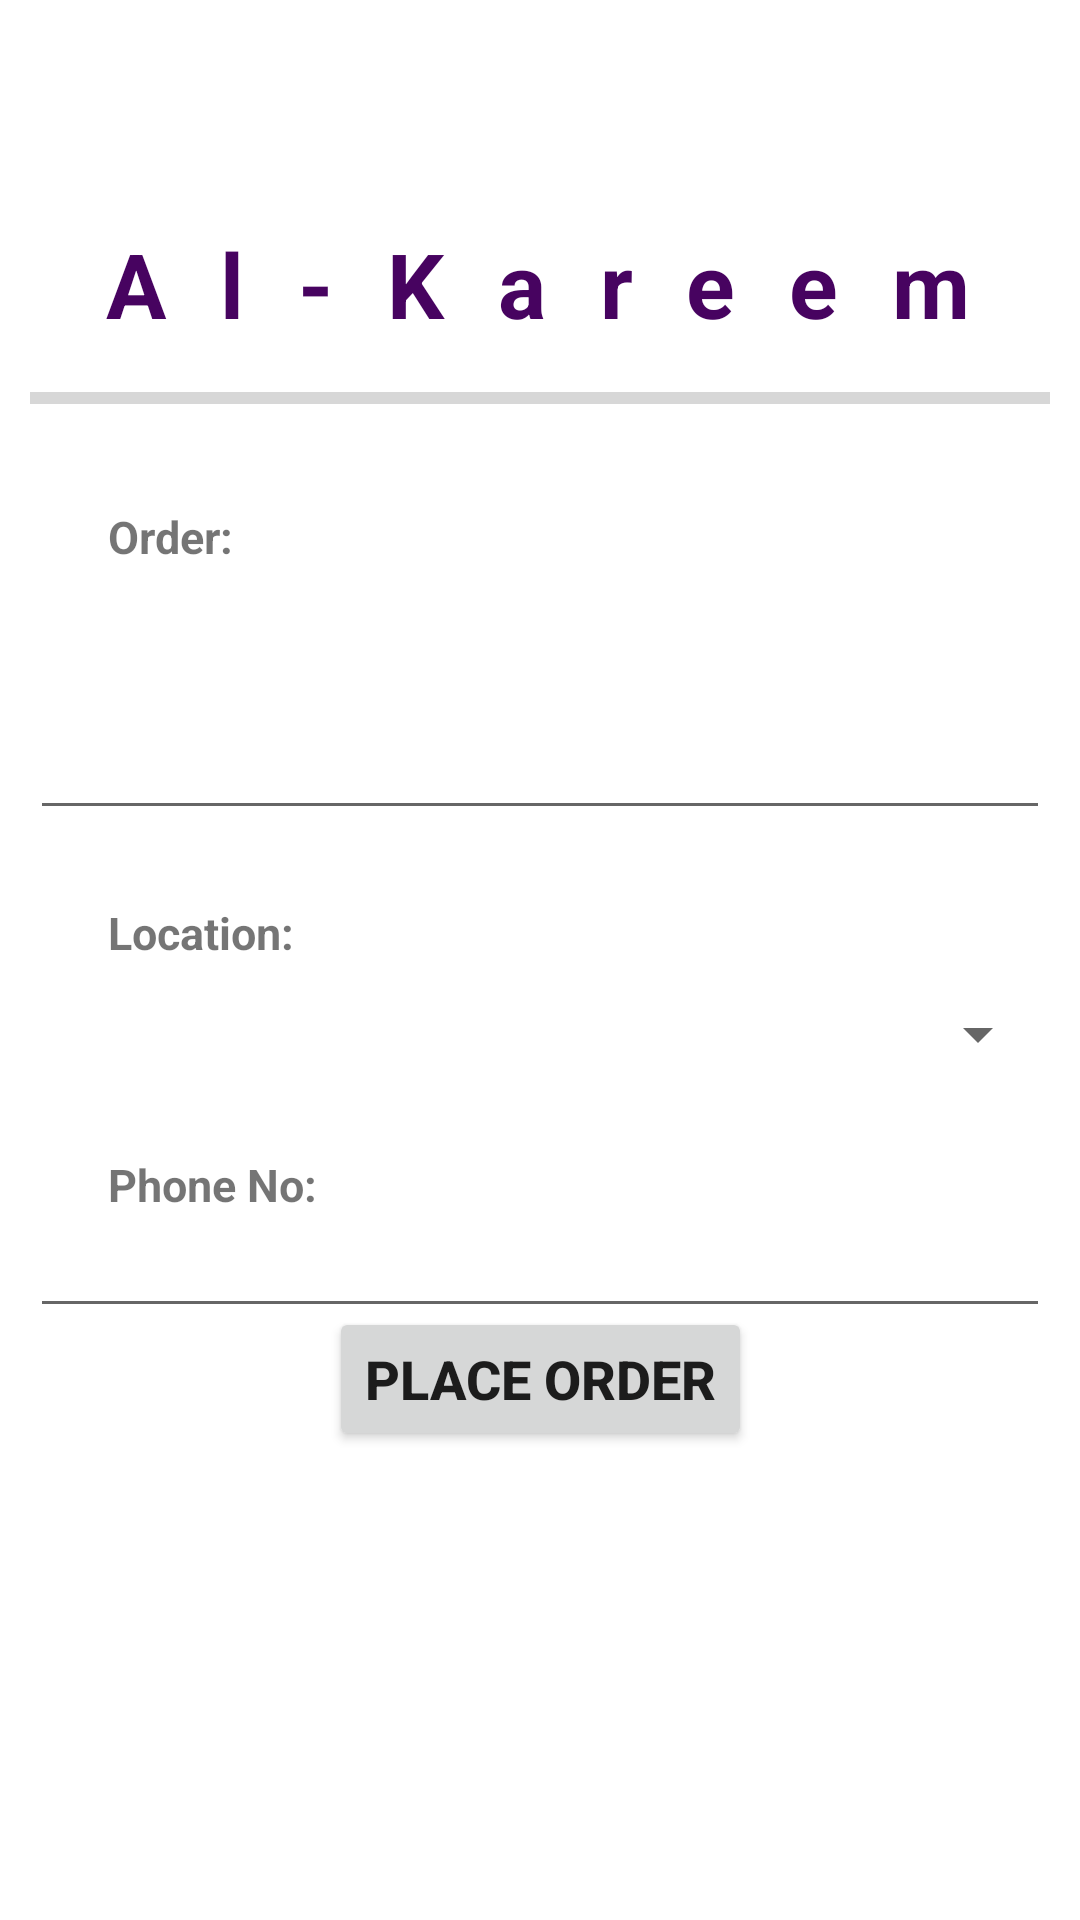

Here is an Android app screen rendered from its layout file. Give the layout XML and the strings, colors and styles it references.
<!-- AndroidManifest.xml: application theme Theme.Seek -->
<!-- res/layout/activity_al_kareem.xml -->
<?xml version="1.0" encoding="utf-8"?>
<androidx.constraintlayout.widget.ConstraintLayout xmlns:android="http://schemas.android.com/apk/res/android"
    xmlns:app="http://schemas.android.com/apk/res-auto"
    xmlns:tools="http://schemas.android.com/tools"
    android:layout_width="match_parent"
    android:layout_height="match_parent"
    tools:context=".AlKareem">

<TextView
    android:id="@+id/textView7"
    android:layout_width="wrap_content"
    android:layout_height="wrap_content"
    android:letterSpacing="0.6"
    android:text="@string/kareem"
    android:textAlignment="center"
    android:textSize="30sp"
    android:textStyle="bold"
    android:textColor="@color/colorPrimary"
    app:layout_constraintBottom_toBottomOf="parent"
    app:layout_constraintEnd_toEndOf="parent"
    app:layout_constraintHorizontal_bias="0.488"
    app:layout_constraintStart_toStartOf="parent"
    app:layout_constraintTop_toTopOf="parent"
    app:layout_constraintVertical_bias="0.124" />

<ProgressBar
    android:id="@+id/progressBar2"
    style="?android:attr/progressBarStyleHorizontal"
    android:layout_width="340dp"
    android:layout_height="wrap_content"
    android:layout_marginTop="10dp"
    app:layout_constraintEnd_toEndOf="parent"
    app:layout_constraintHorizontal_bias="0.492"
    app:layout_constraintStart_toStartOf="parent"
    app:layout_constraintTop_toBottomOf="@+id/textView7" />

<TextView
    android:id="@+id/textView8"
    android:layout_width="wrap_content"
    android:layout_height="wrap_content"
    android:layout_marginStart="36dp"
    android:layout_marginTop="28dp"
    android:text="@string/order"
    android:textSize="15sp"
    android:textStyle="bold"
    app:layout_constraintStart_toStartOf="parent"
    app:layout_constraintTop_toBottomOf="@+id/progressBar2" />

<EditText
    android:id="@+id/editTextTextMultiLine2"
    android:layout_width="340dp"
    android:layout_height="80dp"
    android:layout_marginTop="56dp"
    android:ems="10"
    android:gravity="start|top"
    android:inputType="textMultiLine"
    app:layout_constraintEnd_toEndOf="parent"
    app:layout_constraintHorizontal_bias="0.507"
    app:layout_constraintStart_toStartOf="parent"
    app:layout_constraintTop_toBottomOf="@+id/progressBar2" />

<TextView
    android:id="@+id/textView9"
    android:layout_width="wrap_content"
    android:layout_height="wrap_content"
    android:layout_marginStart="36dp"
    android:layout_marginTop="24dp"
    android:text="@string/location"
    android:textSize="15sp"
    android:textStyle="bold"
    app:layout_constraintStart_toStartOf="parent"
    app:layout_constraintTop_toBottomOf="@+id/editTextTextMultiLine2" />

<TextView
    android:id="@+id/textView10"
    android:layout_width="wrap_content"
    android:layout_height="wrap_content"
    android:layout_marginStart="36dp"
    android:layout_marginTop="28dp"
    android:textSize="15sp"
    android:textStyle="bold"
    android:text="@string/phone"
    app:layout_constraintStart_toStartOf="parent"
    app:layout_constraintTop_toBottomOf="@+id/spinner2" />

<EditText
    android:id="@+id/editTextPhone2"
    android:layout_width="340dp"
    android:layout_height="30dp"
    android:layout_marginTop="56dp"
    android:ems="10"
    android:inputType="phone"
    app:layout_constraintEnd_toEndOf="parent"
    app:layout_constraintHorizontal_bias="0.507"
    app:layout_constraintStart_toStartOf="parent"
    app:layout_constraintTop_toBottomOf="@+id/spinner2" />

<Spinner
    android:id="@+id/spinner2"
    android:layout_width="340dp"
    android:layout_height="wrap_content"
    android:layout_marginTop="56dp"
    app:layout_constraintEnd_toEndOf="parent"
    app:layout_constraintHorizontal_bias="0.507"
    app:layout_constraintStart_toStartOf="parent"
    app:layout_constraintTop_toBottomOf="@+id/editTextTextMultiLine2" />

<Button
    android:id="@+id/cabin"
    android:layout_width="wrap_content"
    android:layout_height="wrap_content"
    android:text="@string/place"
    android:textStyle="bold"
    android:textSize="18sp"
    app:layout_constraintBottom_toBottomOf="parent"
    app:layout_constraintEnd_toEndOf="parent"
    app:layout_constraintStart_toStartOf="parent"
    app:layout_constraintTop_toTopOf="parent"
    app:layout_constraintVertical_bias="0.736" />
</androidx.constraintlayout.widget.ConstraintLayout>
<!-- resources referenced by this layout -->
<resources>
  <color name="colorPrimary">#470360</color>
  <string name="kareem">Al-Kareem</string>
  <string name="location">Location:</string>
  <string name="order">Order:</string>
  <string name="phone">Phone No:</string>
  <string name="place">Place Order</string>
  <style name="Theme.Seek" parent="Theme.MaterialComponents.DayNight.DarkActionBar">
          
          <item name="colorPrimary">@color/purple_500</item>
          <item name="colorPrimaryVariant">@color/purple_700</item>
          <item name="colorOnPrimary">@color/white</item>
          
          <item name="colorSecondary">@color/teal_200</item>
          <item name="colorSecondaryVariant">@color/teal_700</item>
          <item name="colorOnSecondary">@color/black</item>
          
          <item name="android:statusBarColor">?attr/colorPrimaryVariant</item>
          
      </style>
  <color name="purple_500">#FF6200EE</color>
  <color name="purple_700">#FF3700B3</color>
  <color name="white">#ffffff</color>
  <color name="teal_200">#FF03DAC5</color>
  <color name="teal_700">#FF018786</color>
  <color name="black">#000000</color>
</resources>
